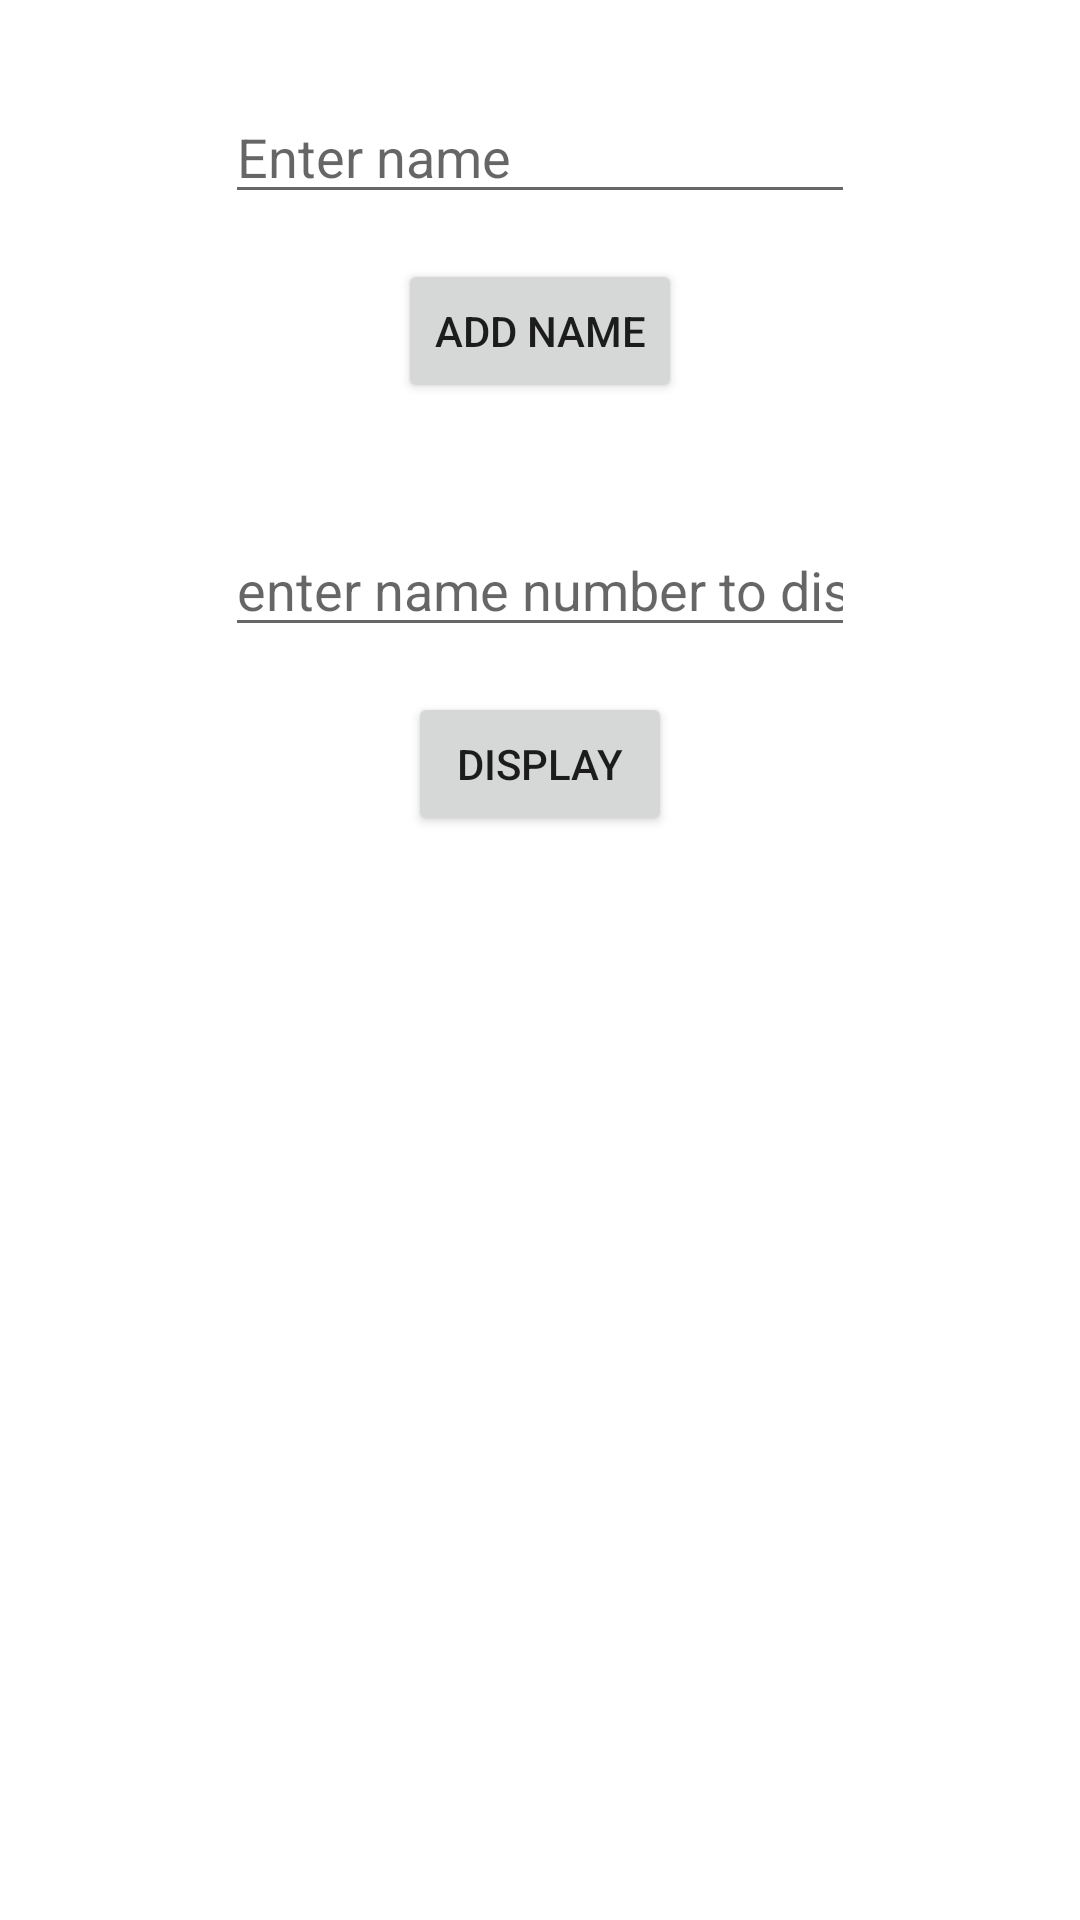

Produce the Android XML layout that renders to this screen, including the resource entries it uses.
<!-- AndroidManifest.xml: application theme Theme.RemainingAssignments -->
<!-- res/layout/activity_array_list.xml -->
<?xml version="1.0" encoding="utf-8"?>
<androidx.constraintlayout.widget.ConstraintLayout xmlns:android="http://schemas.android.com/apk/res/android"
    xmlns:app="http://schemas.android.com/apk/res-auto"
    xmlns:tools="http://schemas.android.com/tools"
    android:layout_width="match_parent"
    android:layout_height="match_parent"
    tools:context=".ArrayListActivity">

    <EditText
        android:id="@+id/activity_array_ed_name"
        android:layout_width="wrap_content"
        android:layout_height="wrap_content"
        android:layout_marginTop="30dp"
        android:ems="10"
        android:hint="Enter name"
        android:inputType="textPersonName"
        app:layout_constraintEnd_toEndOf="parent"
        app:layout_constraintStart_toStartOf="parent"
        app:layout_constraintTop_toTopOf="parent" />

    <Button
        android:id="@+id/activity_array_btn_add"
        android:layout_width="wrap_content"
        android:layout_height="wrap_content"
        android:layout_marginTop="15dp"
        android:text="add name"
        android:onClick="addName"
        app:layout_constraintEnd_toEndOf="parent"
        app:layout_constraintStart_toStartOf="parent"
        app:layout_constraintTop_toBottomOf="@+id/activity_array_ed_name" />

    <EditText
        android:id="@+id/activity_array_ed_number"
        android:layout_width="wrap_content"
        android:layout_height="wrap_content"
        android:layout_marginTop="40dp"
        android:ems="10"
        android:hint="enter name number to display"
        android:inputType="textPersonName"
        app:layout_constraintEnd_toEndOf="parent"
        app:layout_constraintStart_toStartOf="parent"
        app:layout_constraintTop_toBottomOf="@+id/activity_array_btn_add" />

    <Button
        android:id="@+id/activity_array_btn_display"
        android:layout_width="wrap_content"
        android:layout_height="wrap_content"
        android:layout_marginTop="15dp"
        android:text="display"
        android:onClick="displayName"
        app:layout_constraintEnd_toEndOf="parent"
        app:layout_constraintStart_toStartOf="parent"
        app:layout_constraintTop_toBottomOf="@+id/activity_array_ed_number" />

    <TextView
        android:id="@+id/activity_array_tv_name"
        android:layout_width="wrap_content"
        android:layout_height="wrap_content"
        app:layout_constraintBottom_toBottomOf="parent"
        app:layout_constraintEnd_toEndOf="parent"
        app:layout_constraintStart_toStartOf="parent"
        app:layout_constraintTop_toBottomOf="@+id/activity_array_btn_display" />
</androidx.constraintlayout.widget.ConstraintLayout>
<!-- resources referenced by this layout -->
<resources>
  <style name="Theme.RemainingAssignments" parent="Theme.MaterialComponents.DayNight.DarkActionBar">
          
          <item name="colorPrimary">@color/purple_500</item>
          <item name="colorPrimaryVariant">@color/purple_700</item>
          <item name="colorOnPrimary">@color/white</item>
          
          <item name="colorSecondary">@color/teal_200</item>
          <item name="colorSecondaryVariant">@color/teal_700</item>
          <item name="colorOnSecondary">@color/black</item>
          
          <item name="android:statusBarColor" tools:targetApi="l">?attr/colorPrimaryVariant</item>
          
      </style>
  <!-- not gathered from this repository: default colours our renderer supplied (Android Studio template values) -->
  <color name="purple_500">#FF6200EE</color>
  <color name="purple_700">#FF3700B3</color>
  <color name="teal_200">#FF03DAC5</color>
  <color name="teal_700">#FF018786</color>
  <color name="black">#FF000000</color>
  <color name="white">#FFFFFFFF</color>
</resources>
